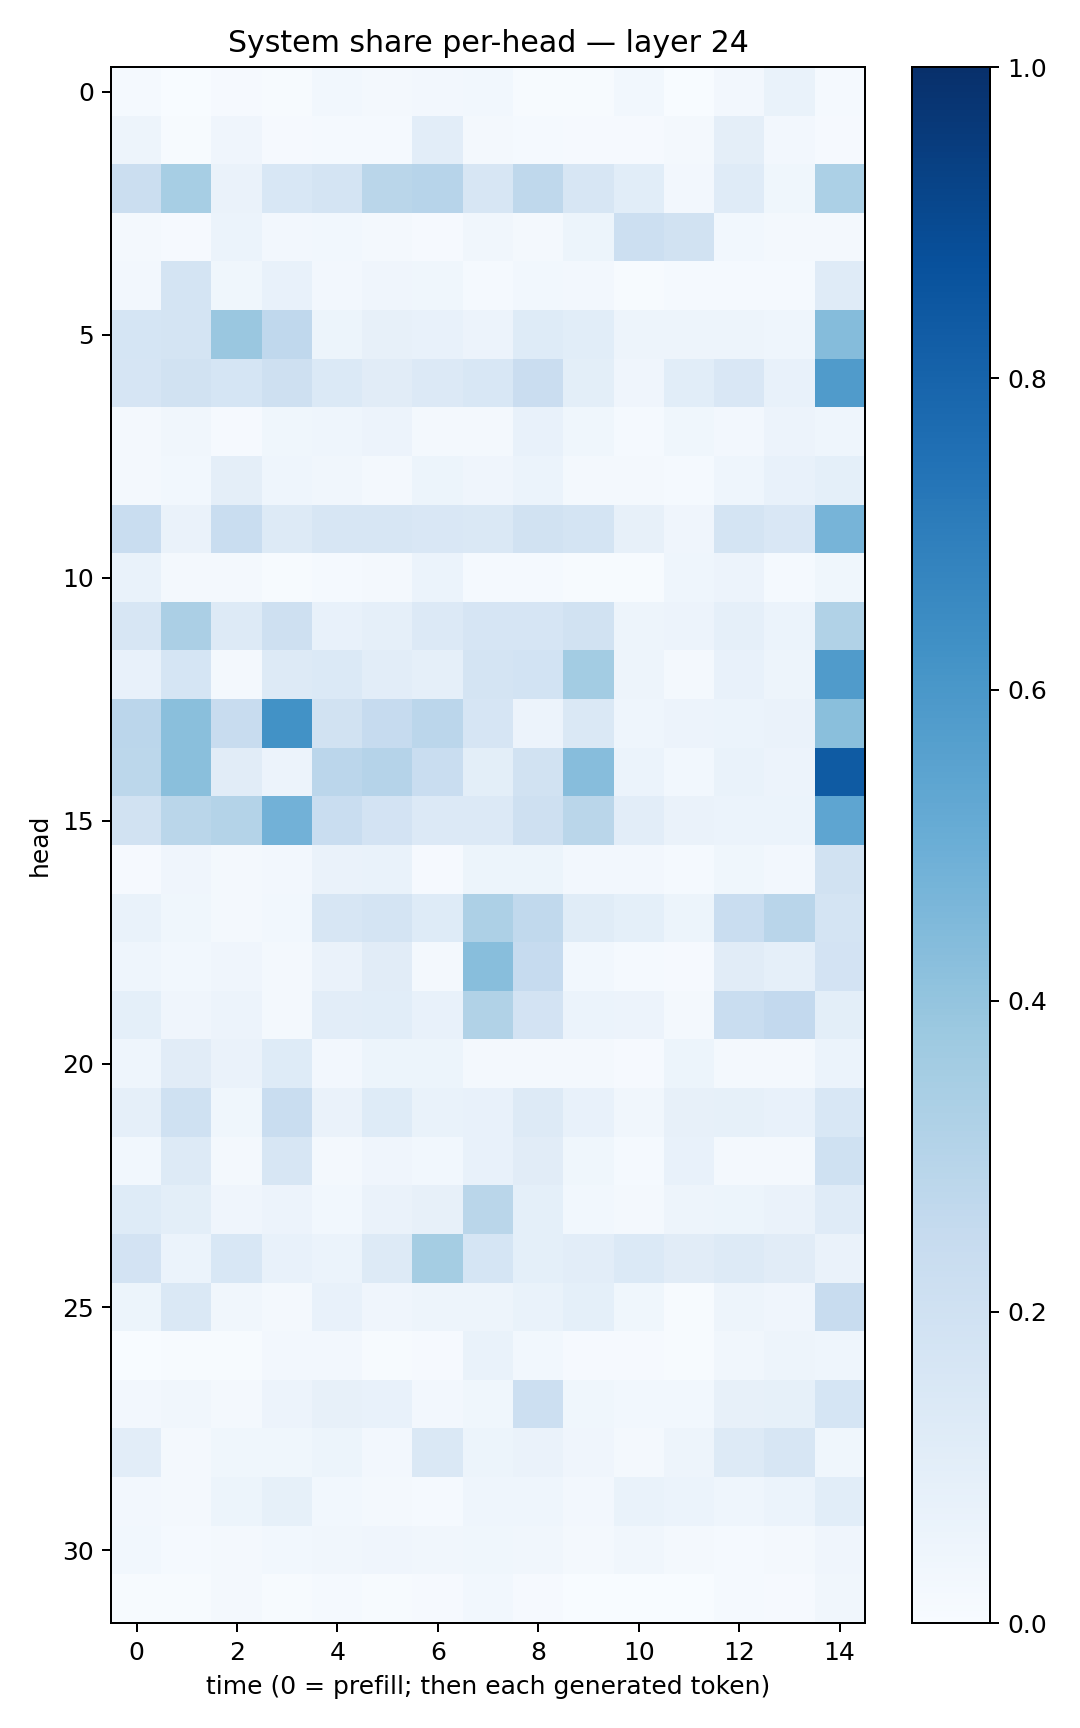

The file beside this chart, header and first rows:
0.0141332345, 0.003409031, 0.00829662, 0.0073943227, 0.03057589, 0.015668232, 0.023446478, 0.030551173, 0.0077771726, 0.006153705, 0.030129977, 0.0016527823, 0.02564232, 0.070134446, 0.014627993
0.04785, 0.006115, 0.04176, 0.008847, 0.01402, 0.01347, 0.1037, 0.02092, 0.0156, 0.01021, 0.00917, 0.01647, 0.09539, 0.02596, 0.008801
0.2207, 0.3468, 0.0642, 0.156, 0.1786, 0.2887, 0.2963, 0.1632, 0.2729, 0.1587, 0.1074, 0.02665, 0.1185, 0.03765, 0.3284
0.02326, 0.009165, 0.06138, 0.02474, 0.02874, 0.02264, 0.01146, 0.03161, 0.01683, 0.05354, 0.2155, 0.1937, 0.02992, 0.02213, 0.01963
0.02616, 0.1744, 0.03688, 0.07691, 0.02547, 0.04275, 0.0373, 0.01488, 0.02929, 0.02584, 0.005067, 0.01479, 0.01535, 0.01238, 0.1184
0.1689, 0.1728, 0.3829, 0.2684, 0.05458, 0.07814, 0.07136, 0.058, 0.1234, 0.1076, 0.05011, 0.04839, 0.04885, 0.04497, 0.4357
0.1647, 0.1953, 0.1688, 0.2081, 0.1383, 0.1101, 0.1361, 0.1535, 0.2292, 0.09993, 0.03971, 0.1074, 0.1516, 0.07712, 0.5815
0.01845, 0.03487, 0.01033, 0.03829, 0.04679, 0.05477, 0.0172, 0.01899, 0.07106, 0.03531, 0.01231, 0.03554, 0.02408, 0.05706, 0.04642
0.02066, 0.03098, 0.09392, 0.04531, 0.03365, 0.02082, 0.05394, 0.04215, 0.06106, 0.01609, 0.02126, 0.01206, 0.04362, 0.07077, 0.09243
0.2336, 0.063, 0.2321, 0.1283, 0.1581, 0.1602, 0.1495, 0.1461, 0.1927, 0.1764, 0.08175, 0.04014, 0.176, 0.1494, 0.4699
0.06774, 0.01774, 0.01756, 0.007179, 0.01421, 0.02034, 0.06061, 0.01268, 0.01217, 0.007019, 0.007504, 0.04567, 0.05635, 0.01446, 0.03634
0.1597, 0.3321, 0.1291, 0.2089, 0.07225, 0.08598, 0.1346, 0.168, 0.1649, 0.1923, 0.04945, 0.05689, 0.08832, 0.06171, 0.3135
0.07676, 0.1707, 0.02276, 0.1257, 0.1379, 0.1044, 0.08846, 0.1784, 0.1867, 0.3566, 0.04692, 0.01909, 0.07061, 0.047, 0.5784
0.2825, 0.4243, 0.236, 0.6224, 0.1898, 0.2495, 0.2841, 0.1672, 0.05537, 0.1426, 0.04561, 0.05649, 0.06067, 0.06413, 0.4239
0.2803, 0.4225, 0.1121, 0.05472, 0.2814, 0.3017, 0.2309, 0.09812, 0.1887, 0.4312, 0.06171, 0.02974, 0.06973, 0.0554, 0.8323
0.1898, 0.2855, 0.3053, 0.4827, 0.2342, 0.1834, 0.1332, 0.1347, 0.2087, 0.2873, 0.105, 0.06633, 0.06064, 0.06105, 0.5388
0.01008, 0.04062, 0.02, 0.02478, 0.06386, 0.06645, 0.01113, 0.05193, 0.05381, 0.02401, 0.02443, 0.01432, 0.03587, 0.02486, 0.1932
0.06916, 0.03788, 0.02229, 0.03, 0.1631, 0.172, 0.1246, 0.3256, 0.2638, 0.1146, 0.09024, 0.05143, 0.232, 0.2902, 0.1765
0.04687, 0.03111, 0.04152, 0.01949, 0.06366, 0.1124, 0.02278, 0.4289, 0.2472, 0.02933, 0.01499, 0.01038, 0.1118, 0.08812, 0.1823
0.092, 0.03985, 0.05661, 0.01844, 0.1048, 0.1065, 0.07086, 0.3133, 0.1804, 0.06187, 0.05705, 0.01609, 0.2338, 0.2606, 0.1012
0.04353, 0.1098, 0.06427, 0.1221, 0.02724, 0.05116, 0.05192, 0.01691, 0.01843, 0.02038, 0.01034, 0.05285, 0.01636, 0.01756, 0.05943
0.08768, 0.2024, 0.0364, 0.2318, 0.06502, 0.1223, 0.06991, 0.07699, 0.1309, 0.07605, 0.03352, 0.08047, 0.08555, 0.07084, 0.1533
0.03014, 0.1292, 0.02012, 0.162, 0.02146, 0.04184, 0.0303, 0.07196, 0.1098, 0.03557, 0.01191, 0.07555, 0.02285, 0.01805, 0.2031
0.1246, 0.09936, 0.04093, 0.05772, 0.03047, 0.06531, 0.08003, 0.2859, 0.09289, 0.02763, 0.01684, 0.04781, 0.05283, 0.06259, 0.1188
0.18, 0.06221, 0.1541, 0.07614, 0.06237, 0.1325, 0.3517, 0.1685, 0.09216, 0.1024, 0.1375, 0.11, 0.1325, 0.1111, 0.0661
0.054, 0.1475, 0.03218, 0.018, 0.07702, 0.04258, 0.04778, 0.05004, 0.06854, 0.09373, 0.03686, 0.006942, 0.05014, 0.04042, 0.2388
0.00265, 0.004856, 0.00763, 0.02588, 0.02613, 0.005285, 0.009217, 0.06975, 0.02816, 0.008239, 0.008778, 0.004202, 0.03165, 0.04936, 0.04458
0.02726, 0.03221, 0.01937, 0.05501, 0.0814, 0.07454, 0.02681, 0.03612, 0.2158, 0.03669, 0.03096, 0.02892, 0.08087, 0.08204, 0.1692
0.1047, 0.01607, 0.0359, 0.03742, 0.05455, 0.02546, 0.1476, 0.05338, 0.06417, 0.04258, 0.01917, 0.0477, 0.1281, 0.1573, 0.03673
0.02677, 0.01916, 0.05127, 0.08518, 0.03046, 0.01874, 0.0148, 0.04447, 0.04624, 0.02469, 0.06845, 0.06126, 0.04487, 0.05929, 0.1093
0.02925, 0.01235, 0.01925, 0.03049, 0.03192, 0.04282, 0.03514, 0.03622, 0.03288, 0.02192, 0.03499, 0.01845, 0.01288, 0.01717, 0.04014
0.007118, 0.006747, 0.01625, 0.007694, 0.01256, 0.007278, 0.008225, 0.02896, 0.00872, 0.003344, 0.0021, 0.001507, 0.01173, 0.0084, 0.03432
